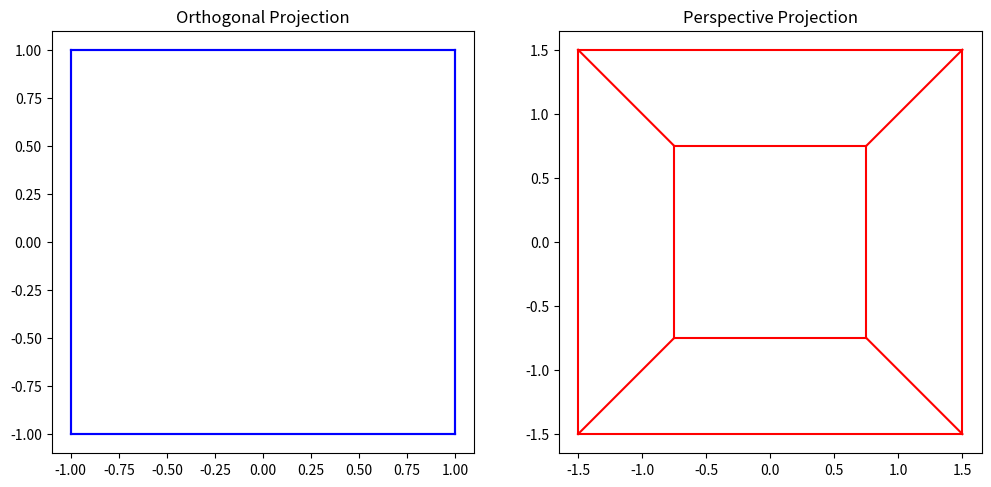

Recreate this plot in Python.
import numpy as np
import matplotlib.pyplot as plt


cube_vertices = np.array([
    [-1, -1, -1],
    [1, -1, -1],
    [1,  1, -1],
    [-1, 1, -1],
    [-1, -1,  1],
    [1, -1,  1],
    [1,  1,  1],
    [-1, 1,  1]
])


cube_edges = [
    (0, 1), (1, 2), (2, 3), (3, 0),  
    (4, 5), (5, 6), (6, 7), (7, 4),  
    (0, 4), (1, 5), (2, 6), (3, 7)   
]

orthogonal_matrix = np.array([
    [1, 0, 0],
    [0, 1, 0]
])

def perspective_projection(point, d=3):
    """ Project 3D point into 2D using perspective projection """
    x, y, z = point
    factor = d / (z + d)  # scaling factor
    return np.array([x * factor, y * factor]) 

orthogonal_proj = np.array([orthogonal_matrix @ v for v in cube_vertices])

perspective_proj = np.array([perspective_projection(v) for v in cube_vertices])

# ---- Visualization ----
fig, axes = plt.subplots(1, 2, figsize=(12, 6))

axes[0].set_title("Orthogonal Projection")
for edge in cube_edges:
    p1, p2 = orthogonal_proj[edge[0]], orthogonal_proj[edge[1]]
    axes[0].plot([p1[0], p2[0]], [p1[1], p2[1]], 'b-')
axes[0].set_aspect('equal')

axes[1].set_title("Perspective Projection")
for edge in cube_edges:
    p1, p2 = perspective_proj[edge[0]], perspective_proj[edge[1]]
    axes[1].plot([p1[0], p2[0]], [p1[1], p2[1]], 'r-')
axes[1].set_aspect('equal')

plt.show()
